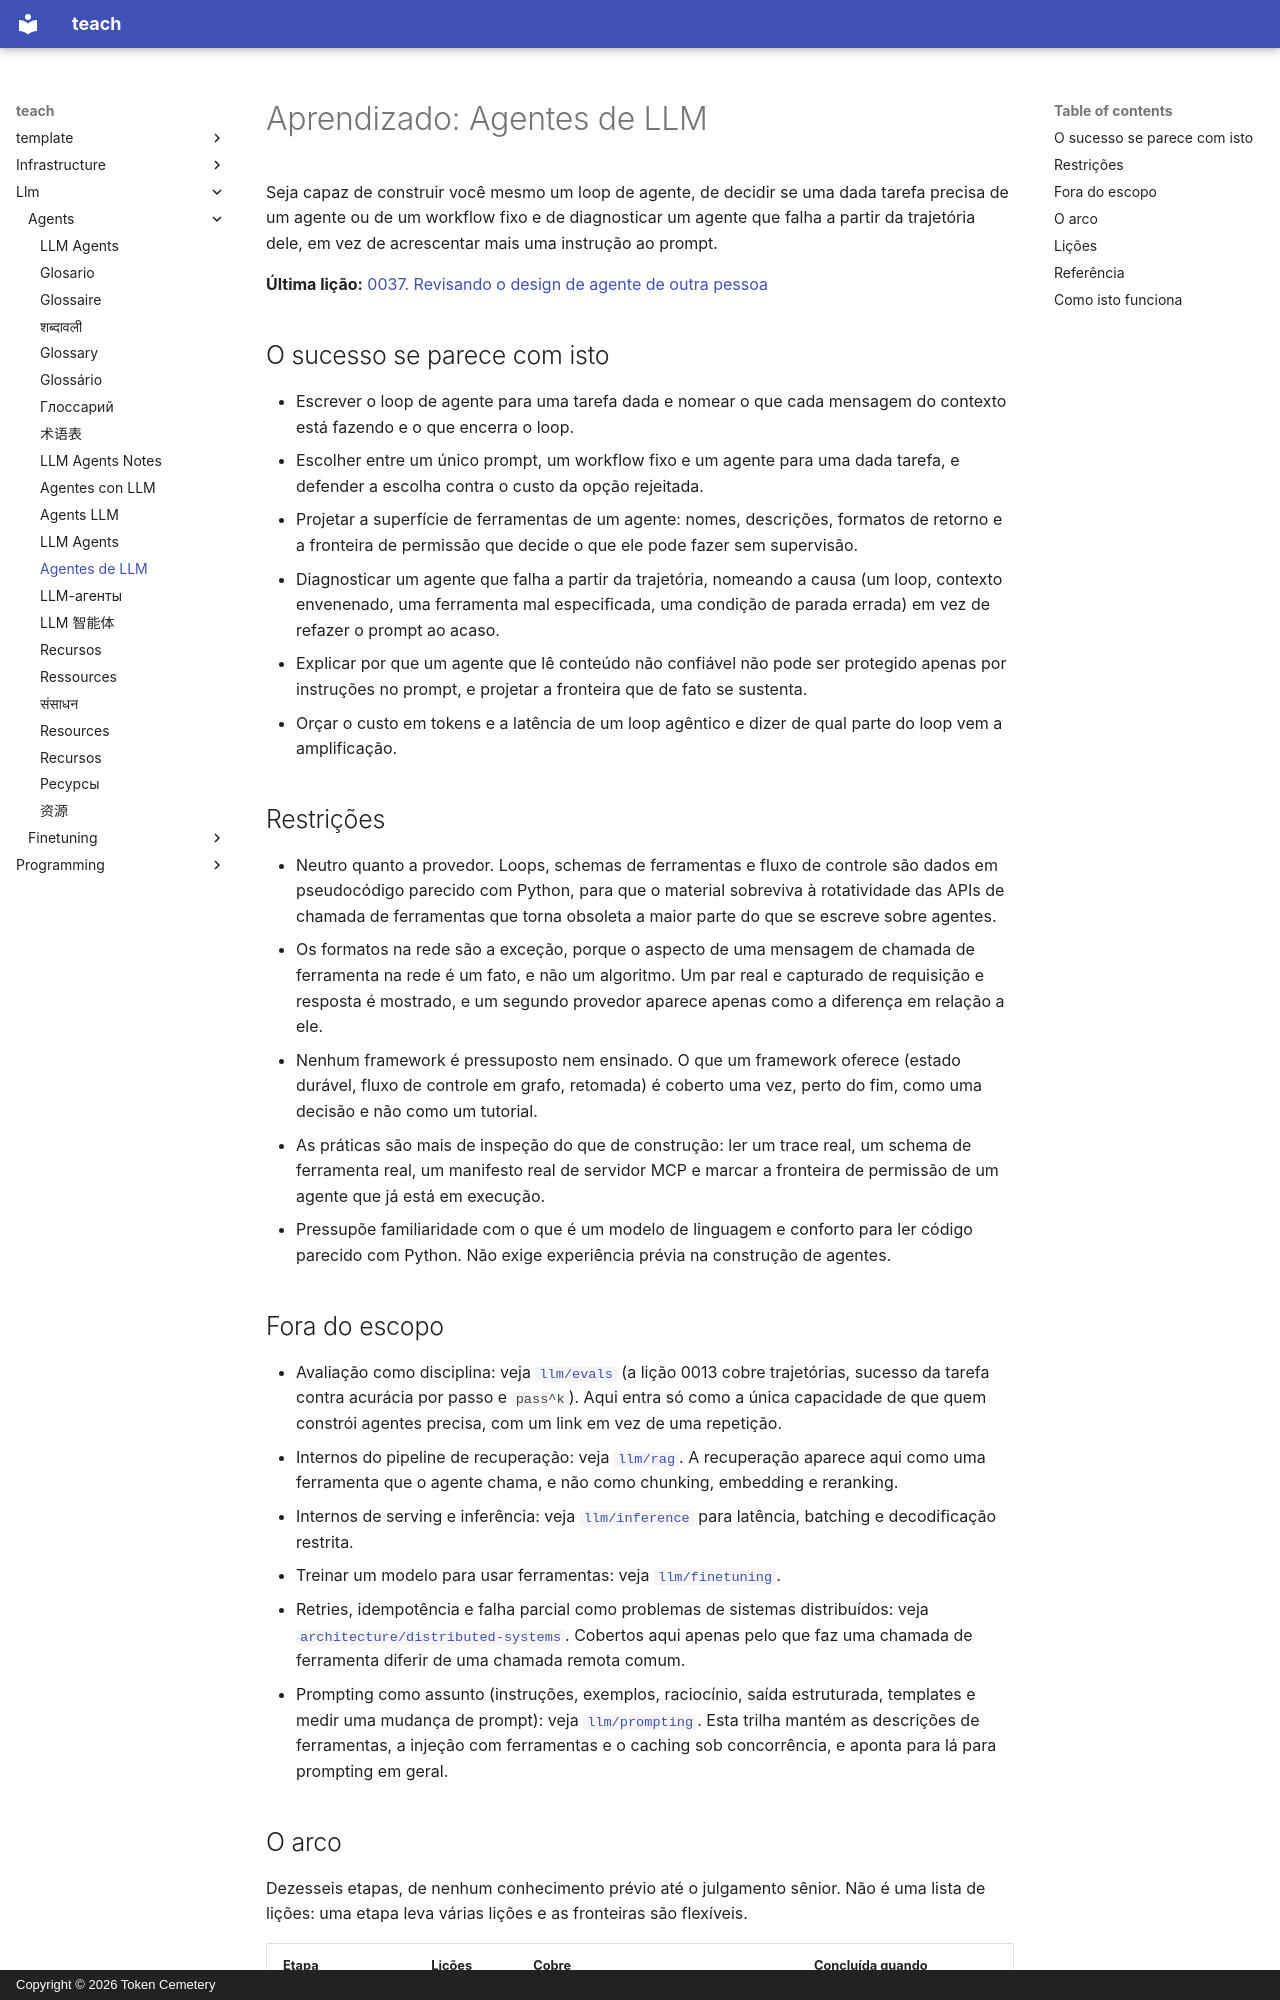

repository: TokenCemetery/teach · page: llm/agents/README.pt/index.html · generator: mkdocs · copyright: Copyright © 2026 Token Cemetery

---
title: Agentes de LLM
description: "Construa o loop você mesmo: ferramentas, contexto, memória e saber quando um agente é a resposta errada"
type: topic
---

# Aprendizado: Agentes de LLM

Seja capaz de construir você mesmo um loop de agente, de decidir se uma dada tarefa precisa de um agente ou de um workflow fixo e de diagnosticar um agente que falha a partir da trajetória dele, em vez de acrescentar mais uma instrução ao prompt.

**Última lição:** [0037. Revisando o design de agente de outra pessoa](lessons/0037-reviewing-someone-elses-agent-design.md)

## O sucesso se parece com isto

- Escrever o loop de agente para uma tarefa dada e nomear o que cada mensagem do contexto está fazendo e o que encerra o loop.
- Escolher entre um único prompt, um workflow fixo e um agente para uma dada tarefa, e defender a escolha contra o custo da opção rejeitada.
- Projetar a superfície de ferramentas de um agente: nomes, descrições, formatos de retorno e a fronteira de permissão que decide o que ele pode fazer sem supervisão.
- Diagnosticar um agente que falha a partir da trajetória, nomeando a causa (um loop, contexto envenenado, uma ferramenta mal especificada, uma condição de parada errada) em vez de refazer o prompt ao acaso.
- Explicar por que um agente que lê conteúdo não confiável não pode ser protegido apenas por instruções no prompt, e projetar a fronteira que de fato se sustenta.
- Orçar o custo em tokens e a latência de um loop agêntico e dizer de qual parte do loop vem a amplificação.

## Restrições

- Neutro quanto a provedor. Loops, schemas de ferramentas e fluxo de controle são dados em pseudocódigo parecido com Python, para que o material sobreviva à rotatividade das APIs de chamada de ferramentas que torna obsoleta a maior parte do que se escreve sobre agentes.
- Os formatos na rede são a exceção, porque o aspecto de uma mensagem de chamada de ferramenta na rede é um fato, e não um algoritmo. Um par real e capturado de requisição e resposta é mostrado, e um segundo provedor aparece apenas como a diferença em relação a ele.
- Nenhum framework é pressuposto nem ensinado. O que um framework oferece (estado durável, fluxo de controle em grafo, retomada) é coberto uma vez, perto do fim, como uma decisão e não como um tutorial.
- As práticas são mais de inspeção do que de construção: ler um trace real, um schema de ferramenta real, um manifesto real de servidor MCP e marcar a fronteira de permissão de um agente que já está em execução.
- Pressupõe familiaridade com o que é um modelo de linguagem e conforto para ler código parecido com Python. Não exige experiência prévia na construção de agentes.

## Fora do escopo

- Avaliação como disciplina: veja [`llm/evals`](../../llm/evals/) (a lição 0013 cobre trajetórias, sucesso da tarefa contra acurácia por passo e `pass^k`). Aqui entra só como a única capacidade de que quem constrói agentes precisa, com um link em vez de uma repetição.
- Internos do pipeline de recuperação: veja [`llm/rag`](../../llm/rag/). A recuperação aparece aqui como uma ferramenta que o agente chama, e não como chunking, embedding e reranking.
- Internos de serving e inferência: veja [`llm/inference`](../../llm/inference/) para latência, batching e decodificação restrita.
- Treinar um modelo para usar ferramentas: veja [`llm/finetuning`](../../llm/finetuning/).
- Retries, idempotência e falha parcial como problemas de sistemas distribuídos: veja [`architecture/distributed-systems`](../../architecture/distributed-systems/). Cobertos aqui apenas pelo que faz uma chamada de ferramenta diferir de uma chamada remota comum.
- Prompting como assunto (instruções, exemplos, raciocínio, saída estruturada, templates e medir uma mudança de prompt): veja [`llm/prompting`](../../llm/prompting/). Esta trilha mantém as descrições de ferramentas, a injeção com ferramentas e o caching sob concorrência, e aponta para lá para prompting em geral.
